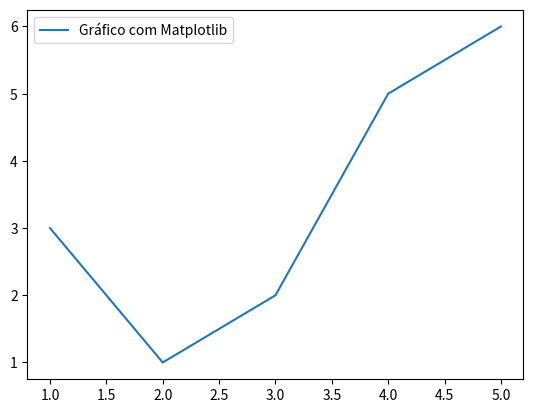

The script that saved this image:
import matplotlib.pyplot as plt

l1 = [1,2,3,4,5]
l2 = [3,1,2,5,6]

plt.plot(l1, l2, label = 'Gráfico com Matplotlib')
plt.legend()
plt.show()